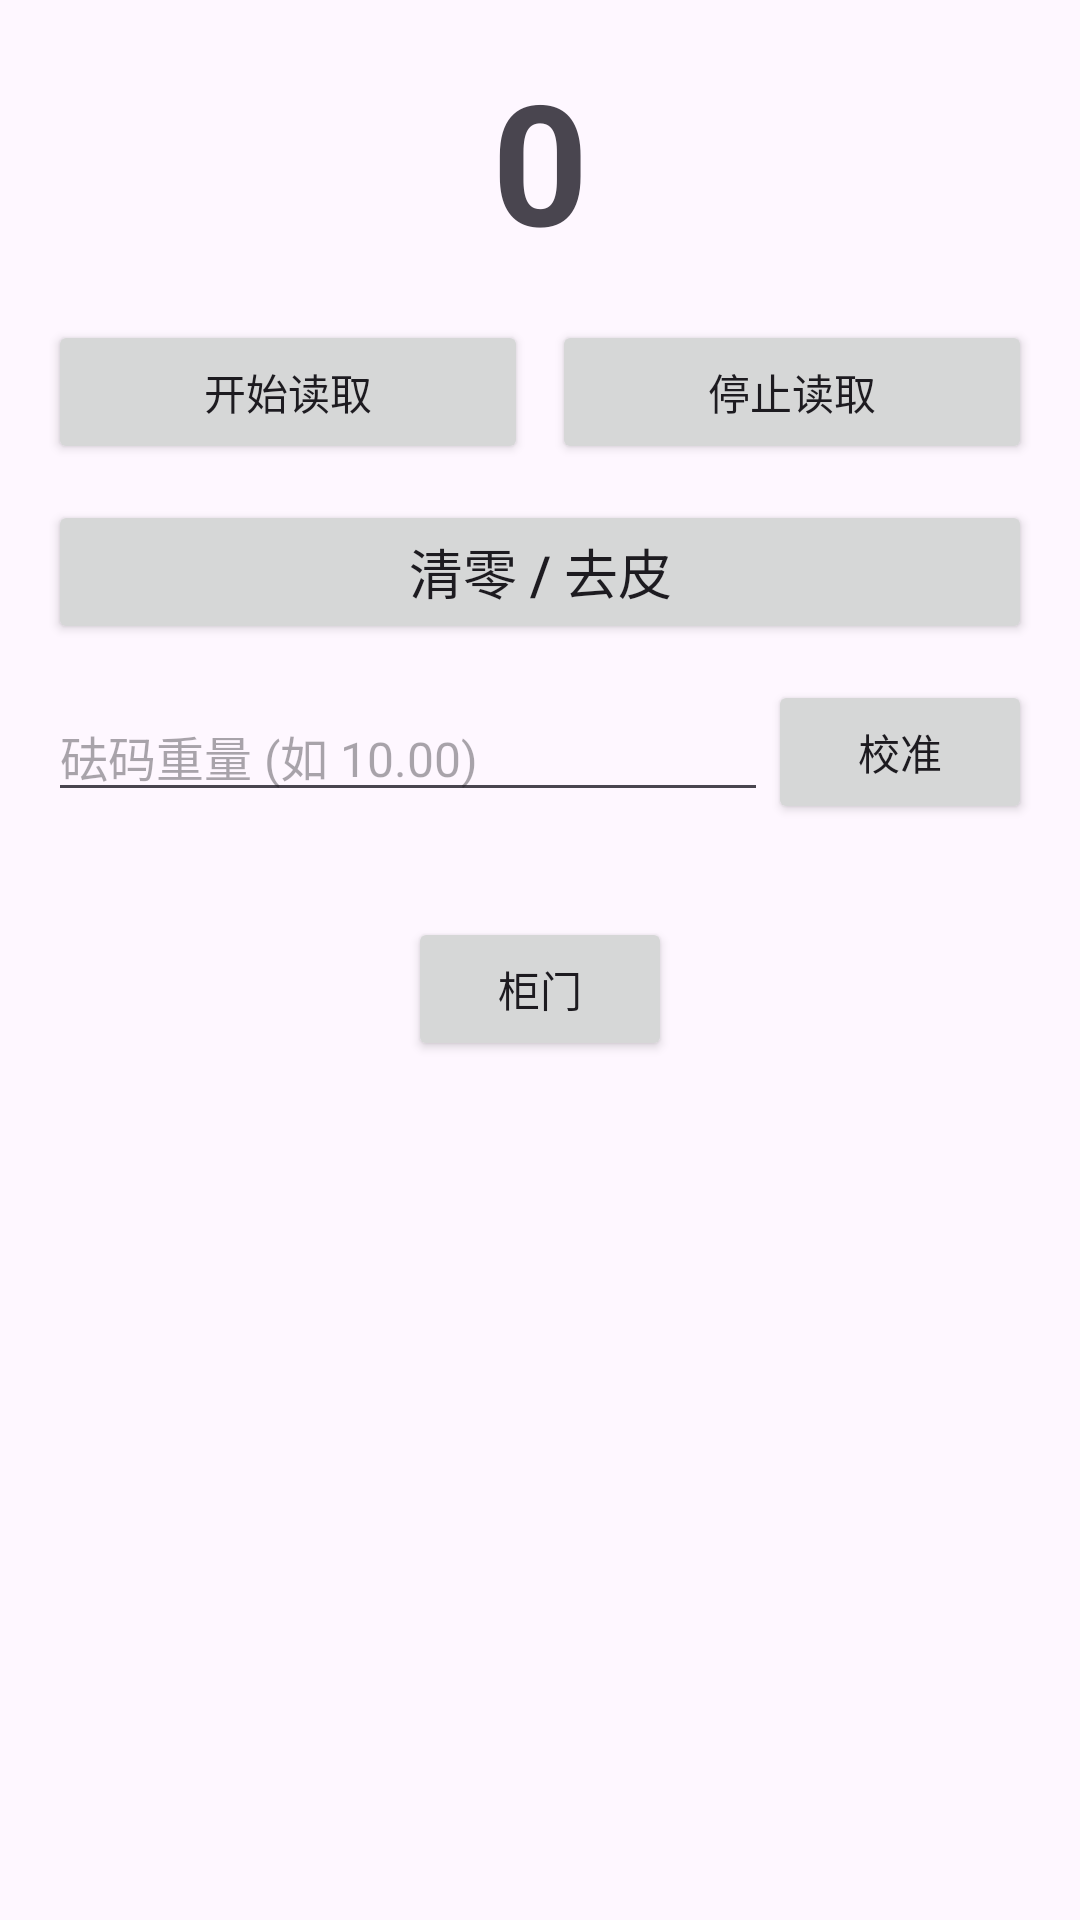

This screen was rendered from an Android layout file. Write that file and the resources it references.
<!-- AndroidManifest.xml: application theme Theme.AndroidSerialPortDemo -->
<!-- res/layout/activity_main.xml -->
<?xml version="1.0" encoding="utf-8"?>
<LinearLayout xmlns:android="http://schemas.android.com/apk/res/android"
    android:layout_width="match_parent"
    android:layout_height="match_parent"
    android:gravity="center_horizontal"
    android:orientation="vertical"
    android:padding="16dp">

    <TextView
        android:id="@+id/tvWeight"
        android:layout_width="match_parent"
        android:layout_height="wrap_content"
        android:layout_marginBottom="16dp"
        android:gravity="center"
        android:text="0"
        android:textSize="56sp"
        android:textStyle="bold" />


    <LinearLayout
        android:layout_width="match_parent"
        android:layout_height="wrap_content"
        android:layout_marginBottom="12dp"
        android:orientation="horizontal">

        <Button
            android:id="@+id/btnStartPoll"
            android:layout_width="0dp"
            android:layout_height="wrap_content"
            android:layout_marginEnd="4dp"
            android:layout_weight="1"
            android:text="开始读取" />

        <Button
            android:id="@+id/btnStopPoll"
            android:layout_width="0dp"
            android:layout_height="wrap_content"
            android:layout_marginStart="4dp"
            android:layout_weight="1"
            android:text="停止读取" />
    </LinearLayout>

    <Button
        android:id="@+id/btnZero"
        android:layout_width="match_parent"
        android:layout_height="wrap_content"
        android:layout_marginBottom="12dp"
        android:text="清零 / 去皮"
        android:textSize="18sp" />

    <LinearLayout
        android:layout_width="match_parent"
        android:layout_height="wrap_content"
        android:layout_marginBottom="12dp"
        android:gravity="center_vertical"
        android:orientation="horizontal">

        <EditText
            android:id="@+id/etCalibWeight"
            android:layout_width="0dp"
            android:layout_height="wrap_content"
            android:layout_weight="1"
            android:hint="砝码重量 (如 10.00)"
            android:inputType="numberDecimal"
            android:textSize="16sp" />

        <Button
            android:id="@+id/btnCalibrate"
            android:layout_width="wrap_content"
            android:layout_height="wrap_content"
            android:text="校准" />
    </LinearLayout>

    <TextView
        android:id="@+id/tvStatus"
        android:layout_width="match_parent"
        android:layout_height="wrap_content"
        android:textColor="#666666"
        android:textSize="14sp" />


    <Button
        android:id="@+id/btnOpenDoor"
        android:layout_width="wrap_content"
        android:layout_height="wrap_content"
        android:text="柜门" />

</LinearLayout>
<!-- resources referenced by this layout -->
<resources>
  <style name="Theme.AndroidSerialPortDemo" parent="Base.Theme.AndroidSerialPortDemo" />
  <style name="Base.Theme.AndroidSerialPortDemo" parent="Theme.Material3.DayNight.NoActionBar">
          
          
      </style>
</resources>
